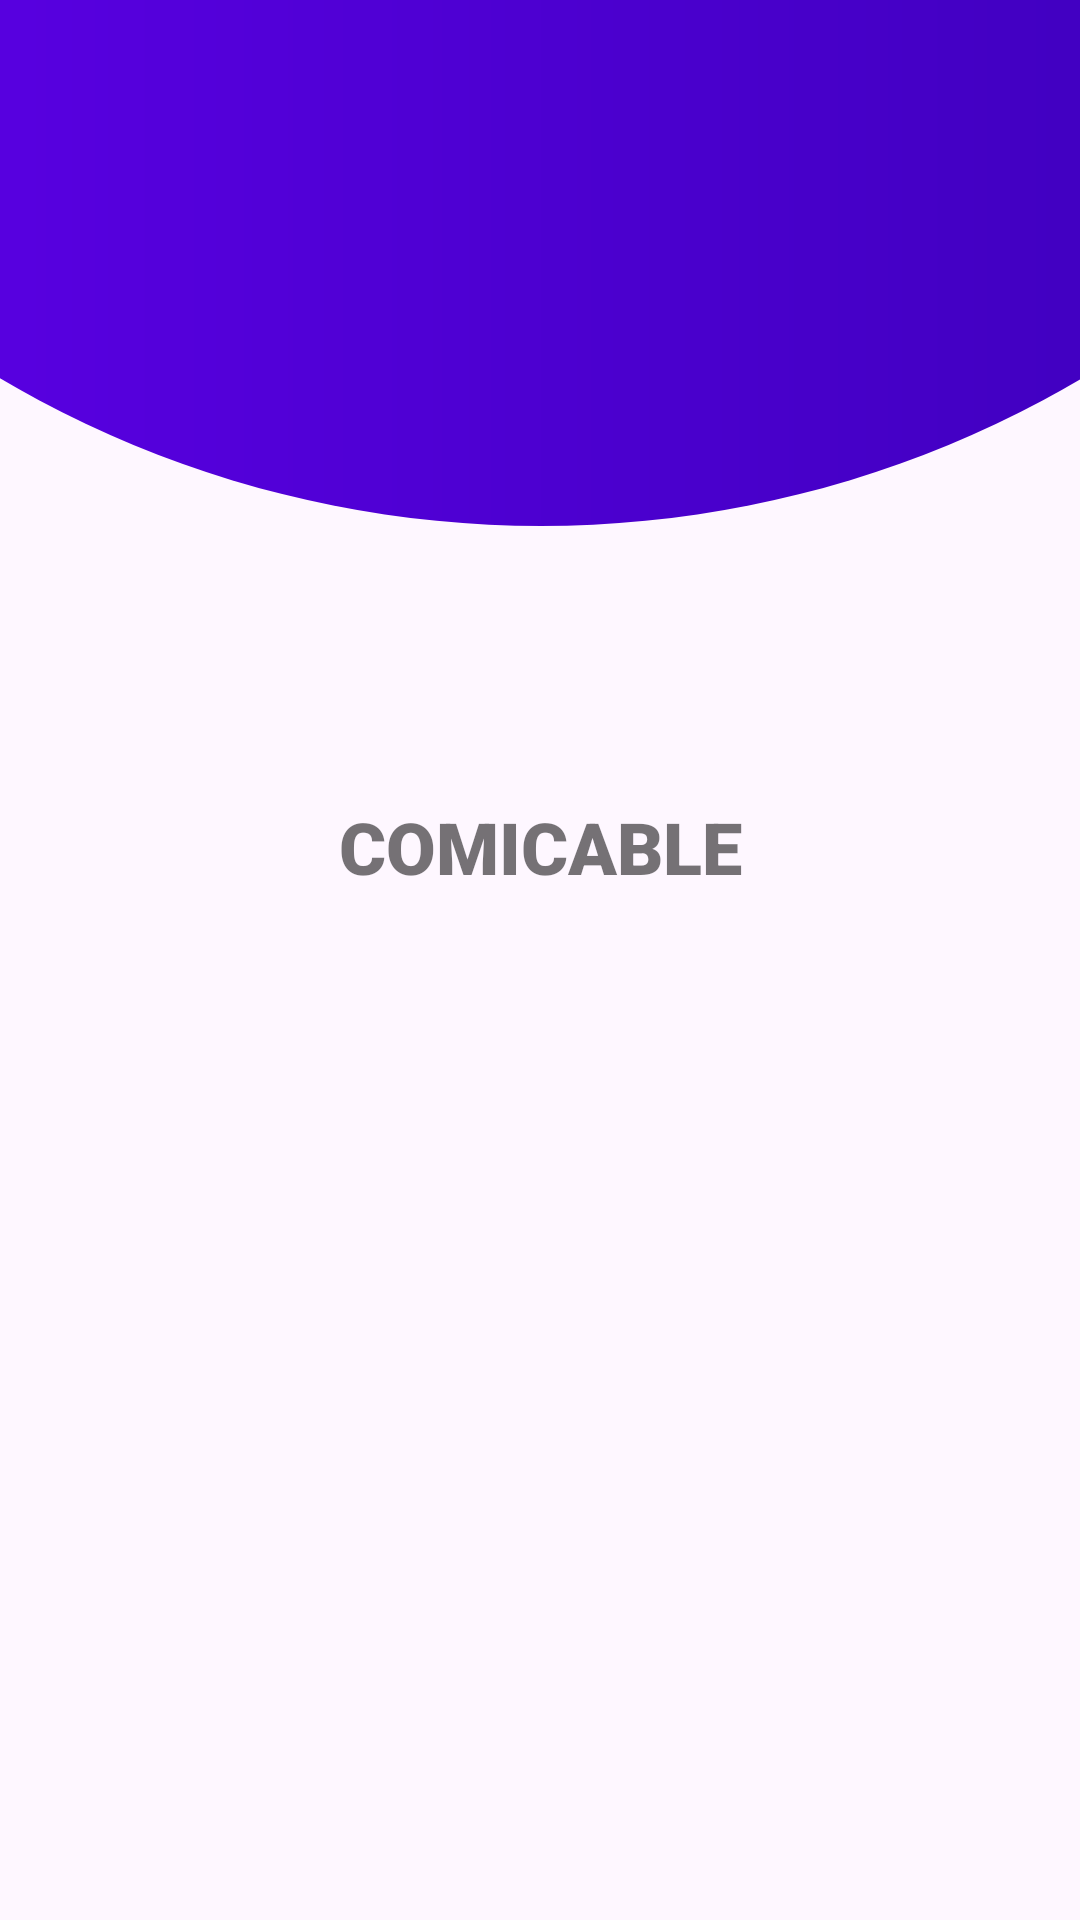

Android layout source for this screen:
<!-- AndroidManifest.xml: application theme Theme.Comicable -->
<!-- res/layout/activity_splash_screen.xml -->
<?xml version="1.0" encoding="utf-8"?>
<androidx.constraintlayout.widget.ConstraintLayout
    xmlns:android="http://schemas.android.com/apk/res/android"
    xmlns:app="http://schemas.android.com/apk/res-auto"
    xmlns:tools="http://schemas.android.com/tools"
    android:layout_width="match_parent"
    android:layout_height="match_parent"
    android:theme="@style/AppTheme"
    tools:context=".frontend.activity.SplashScreen">

    <ImageView
        android:id="@+id/iv_splash_screen"
        android:layout_width="wrap_content"
        android:layout_height="wrap_content"
        android:src="@drawable/ic_comic"
        app:layout_constraintBottom_toBottomOf="parent"
        app:layout_constraintEnd_toEndOf="parent"
        app:layout_constraintStart_toStartOf="parent"
        app:layout_constraintTop_toTopOf="parent"
        app:layout_constraintVertical_bias="0.4"
        tools:ignore="ContentDescription,ImageContrastCheck" />

    <TextView
        android:id="@+id/tv_splash_screen"
        android:layout_width="wrap_content"
        android:layout_height="wrap_content"
        android:layout_marginTop="10dp"
        android:text="@string/app_name"
        android:textSize="24sp"
        android:textAllCaps="true"
        android:fontFamily="sans-serif-black"
        app:layout_constraintTop_toBottomOf="@id/iv_splash_screen"
        app:layout_constraintStart_toStartOf="parent"
        app:layout_constraintEnd_toEndOf="parent"
        tools:ignore="VisualLintOverlap" />

    <ImageView
        android:id="@+id/iv_theme_overlay"
        android:layout_width="710dp"
        android:layout_height="match_parent"
        android:layout_marginTop="-1000dp"
        android:src="@drawable/selected_dot"
        app:layout_constraintBottom_toBottomOf="parent"
        app:layout_constraintEnd_toEndOf="parent"
        app:layout_constraintStart_toStartOf="parent"
        />


</androidx.constraintlayout.widget.ConstraintLayout>
<!-- resources referenced by this layout -->
<resources>
  <!-- drawable selected_dot (drawable) -->
  <?xml version="1.0" encoding="utf-8"?>
  <shape xmlns:android="http://schemas.android.com/apk/res/android"
      android:shape="oval">
      <size
          android:width="8dp"
          android:height="8dp" />
  
      <gradient
          android:startColor="@color/colorPrimary"
          android:endColor="@color/purple_700"
          />
  </shape>
  <string name="app_name">Comicable</string>
  <style name="Theme.Comicable" parent="Theme.Material3.DayNight.NoActionBar">
          
          <item name="colorPrimary">@color/purple_500</item>
          <item name="colorPrimaryVariant">@color/purple_700</item>
          <item name="colorOnPrimary">@color/white</item>
          
          <item name="colorSecondary">@color/teal_200</item>
          <item name="colorSecondaryVariant">@color/teal_700</item>
          <item name="colorOnSecondary">@color/black</item>
          
          <item name="android:statusBarColor">?attr/colorPrimaryVariant</item>
          
      </style>
  <!-- not gathered from this repository: default colours our renderer supplied (Android Studio template values) -->
  <color name="purple_500">#FF6200EE</color>
  <color name="purple_700">#FF3700B3</color>
  <color name="teal_200">#FF03DAC5</color>
  <color name="teal_700">#FF018786</color>
  <color name="black">#FF000000</color>
  <color name="white">#FFFFFFFF</color>
  <color name="colorPrimary">#FF6200EE</color>
</resources>
